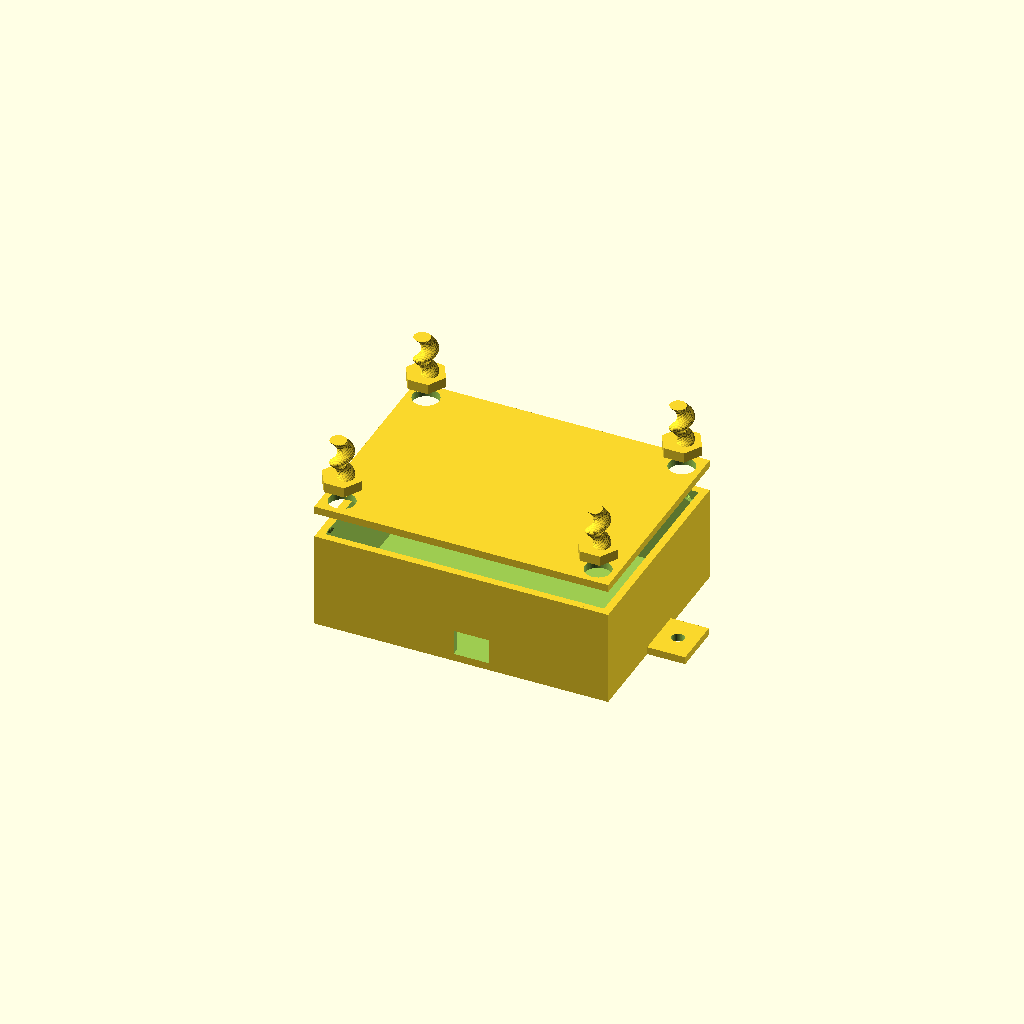
Cell 1: rendered with the file's own defaults.
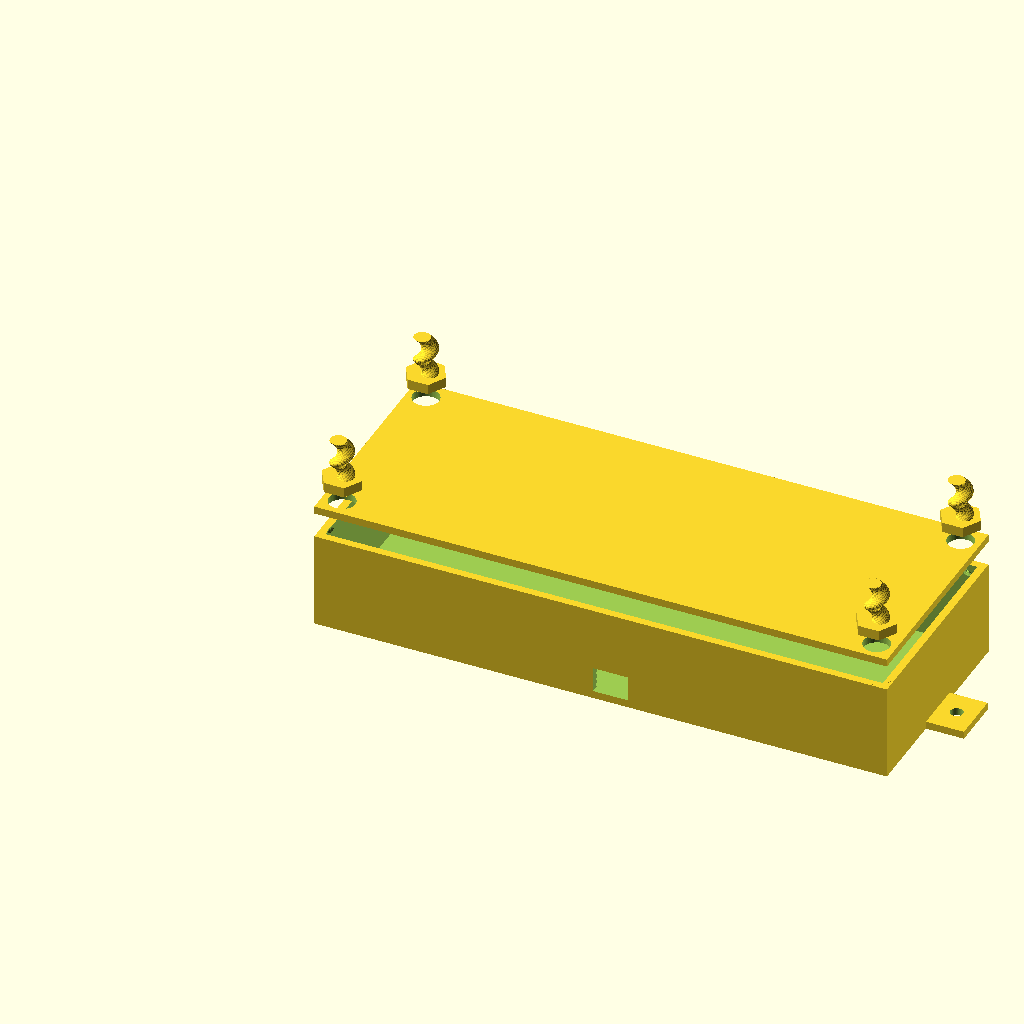
Cell 2: the same model with width = 220.
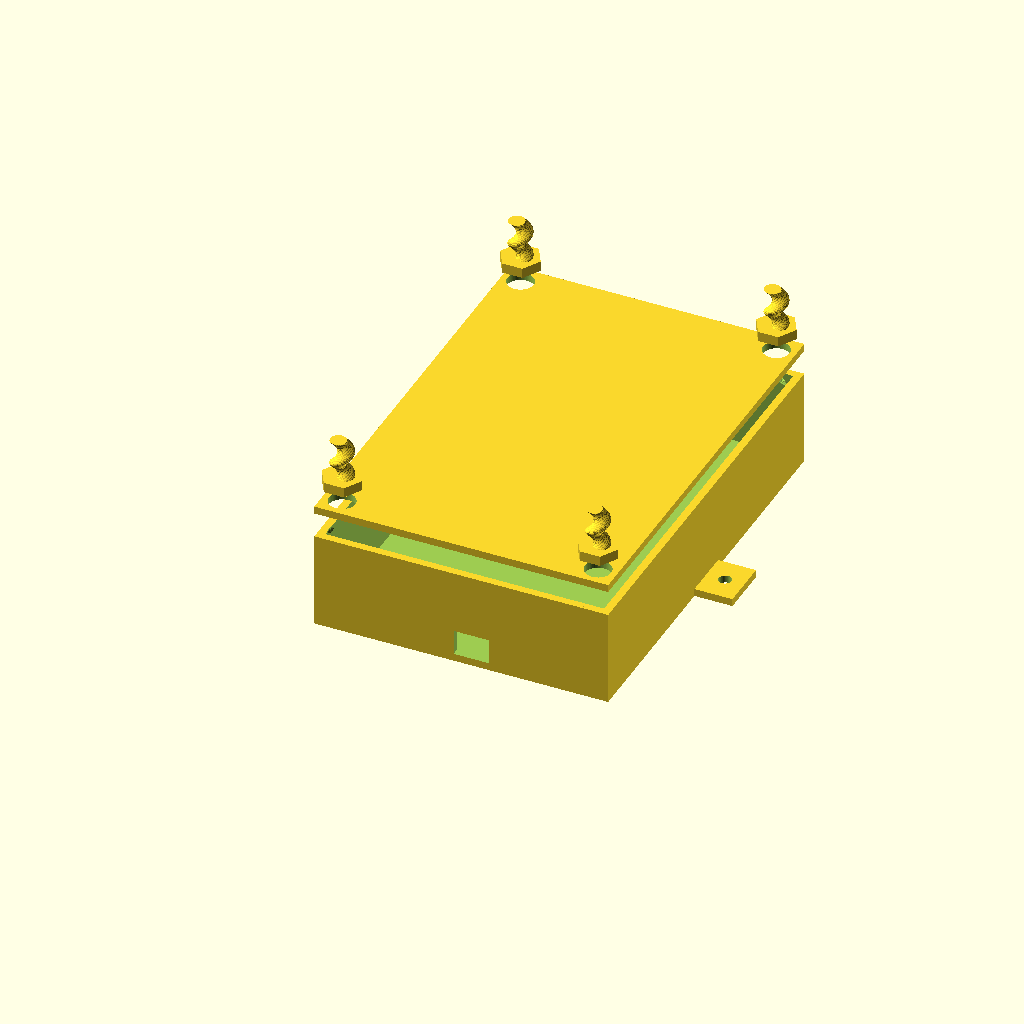
Cell 3: the same model with length = 160.
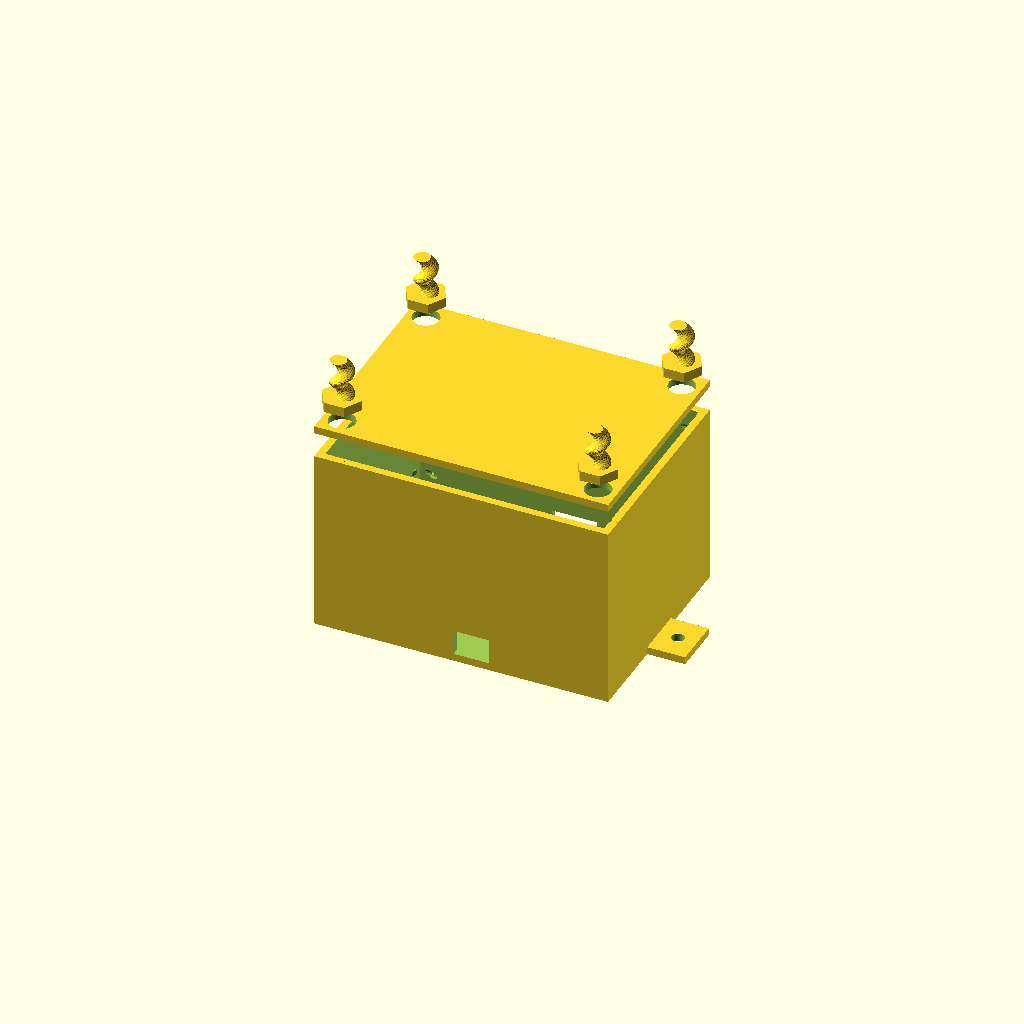
Cell 4: height = 70 (everything else at default).
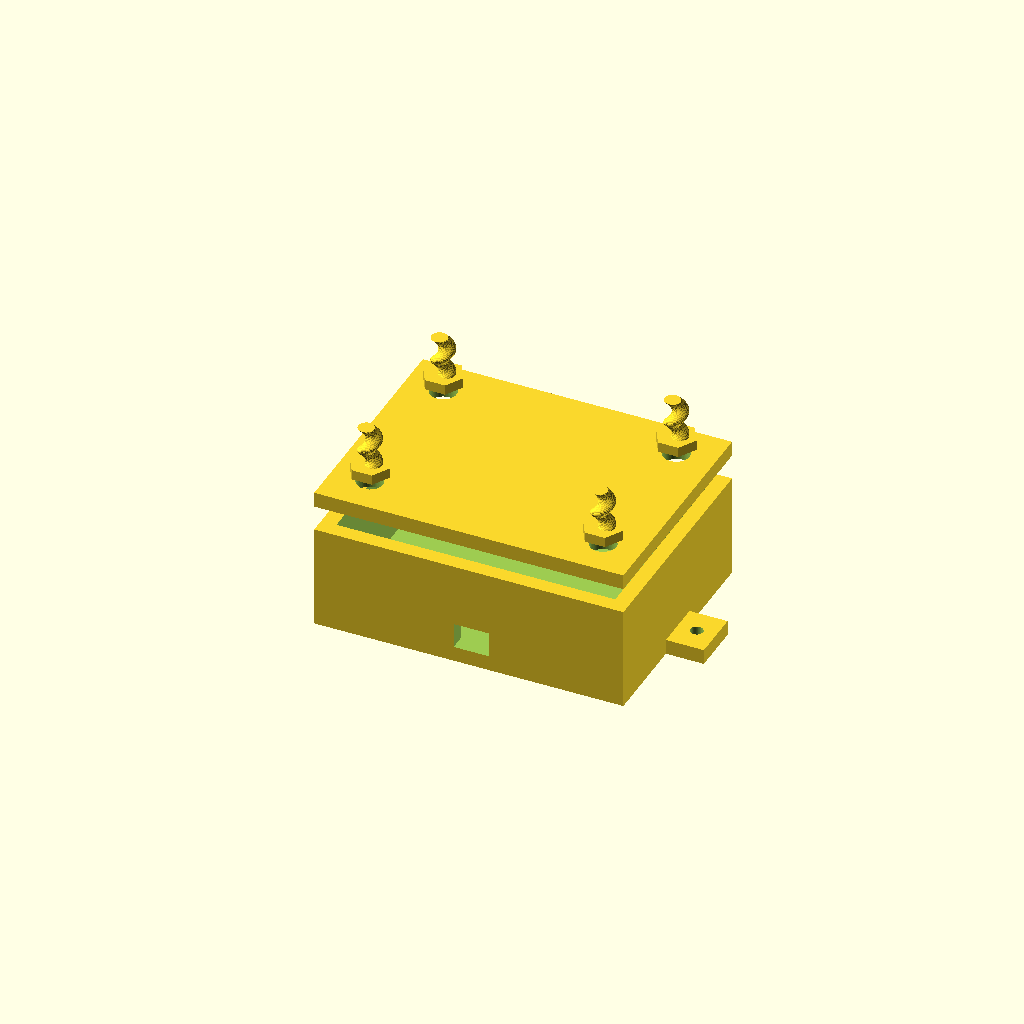
Cell 5: wall = 6 (everything else at default).
One fixed orthographic camera (rotation 55°, 0°, 25°; colour scheme Cornfield) for every cell.
The OpenSCAD source (apritisedano_case.scad):
/* 
 * ApritiSedano Smart Garage Case
 * 
 * Istruzioni per l'esportazione:
 * 1. Scarica e apri questo file con OpenSCAD (gratuito)
 * 2. Modifica la variabile 'part' qui sotto per scegliere cosa renderizzare.
 * 3. Premi F6 per renderizzare e poi clicca sull'icona STL per esportare.
 */

// Selettore parte da renderizzare
// [assembly = vista d'insieme, box = scatola, lid = coperchio, screws = le 4 viti]
part = "assembly"; 

// --- PARAMETRI DIMENSIONALI ---
width = 110;
length = 80;
height = 35;
wall = 3;

$fn = 60; // Risoluzione dei cilindri

// --- GENERATORI DI FILETTATURA 3D ---
// Usiamo una profilazione a corda ritorta per garantire la massima stampabilità 
// senza necessitare di librerie esterne o supporti. Passo della vite: 10mm
pitch = 10;

module coarse_screw() {
    // Testa della vite (Esagonale per presa facile anche a mano)
    cylinder(h=4, r=8, $fn=6);
    // Gambo filettato (lunghezza 15mm)
    translate([0,0,4])
    linear_extrude(height=15, twist=-360*(15/pitch), slices=100)
    translate([1.5, 0])
    circle(r=3.2, $fn=16);
}

module coarse_hole(h) {
    // Stesso profilo ma con tolleranza (raggio maggiore) per scorrere dolcemente
    translate([0,0,-1])
    linear_extrude(height=h+2, twist=-360*((h+2)/pitch), slices=100)
    translate([1.5, 0])
    circle(r=3.7, $fn=16);
}

// --- COMPONENTI ---

module box() {
    difference() {
        // Corpo principale esterno
        union() {
            cube([width + wall*2, length + wall*2, height + wall]);
            
            // Alette laterali per montaggio a muro (tasselli)
            translate([-15, length/2 - 10 + wall, 0]) 
                cube([15, 20, wall]);
            translate([width + wall*2, length/2 - 10 + wall, 0]) 
                cube([15, 20, wall]);
                
            // Supporti rinforzati per le viti (4 angoli)
            translate([wall*2.5, wall*2.5, 0]) cylinder(h=height+wall, r=7);
            translate([width - wall*0.5, wall*2.5, 0]) cylinder(h=height+wall, r=7);
            translate([wall*2.5, length - wall*0.5, 0]) cylinder(h=height+wall, r=7);
            translate([width - wall*0.5, length - wall*0.5, 0]) cylinder(h=height+wall, r=7);
        }
        
        // Cavo interno (spazio vuoto per l'elettronica)
        translate([wall, wall, wall]) 
        cube([width, length, height + wall + 1]);
        
        // Fori svasati per tasselli a muro (diametro 5mm)
        translate([-7.5, length/2 + wall, -1]) cylinder(h=wall+2, r=2.5);
        translate([width + wall*2 + 7.5, length/2 + wall, -1]) cylinder(h=wall+2, r=2.5);
        
        // --- Fessure per passaggio cavi (U-slots) ---
        // Foro Cavo Alimentazione USB (Lato corto inferiore)
        translate([width/2, -1, wall]) 
            cube([14, wall+2, 10]);
        // Foro Cavi Relè/Sensore (Lato corto superiore)
        translate([width/2, length+wall-1, wall]) 
            cube([18, wall+2, 10]);
        
        // Fori filettati nei 4 angoli
        translate([wall*2.5, wall*2.5, wall]) coarse_hole(height+1);
        translate([width - wall*0.5, wall*2.5, wall]) coarse_hole(height+1);
        translate([wall*2.5, length - wall*0.5, wall]) coarse_hole(height+1);
        translate([width - wall*0.5, length - wall*0.5, wall]) coarse_hole(height+1);
    }
}

module lid() {
    difference() {
        // Piastra di copertura
        cube([width + wall*2, length + wall*2, wall]);
        
        // Fori passanti lisci per il gambo delle viti
        translate([wall*2.5, wall*2.5, -1]) cylinder(h=wall+2, r=5.2);
        translate([width - wall*0.5, wall*2.5, -1]) cylinder(h=wall+2, r=5.2);
        translate([wall*2.5, length - wall*0.5, -1]) cylinder(h=wall+2, r=5.2);
        translate([width - wall*0.5, length - wall*0.5, -1]) cylinder(h=wall+2, r=5.2);
    }
}

module all_screws() {
    translate([0,0,0]) coarse_screw();
    translate([20,0,0]) coarse_screw();
    translate([40,0,0]) coarse_screw();
    translate([60,0,0]) coarse_screw();
}

// --- LOGICA DI RENDER ---
if (part == "assembly") {
    box();
    translate([0, 0, height+wall + 10]) lid();
    // Mostra le viti "esplose" in alto
    translate([wall*2.5, wall*2.5, height+wall + 20]) coarse_screw();
    translate([width - wall*0.5, wall*2.5, height+wall + 20]) coarse_screw();
    translate([wall*2.5, length - wall*0.5, height+wall + 20]) coarse_screw();
    translate([width - wall*0.5, length - wall*0.5, height+wall + 20]) coarse_screw();
} else if (part == "box") {
    box();
} else if (part == "lid") {
    lid();
} else if (part == "screws") {
    all_screws();
}
Customizer parameters (derived from the source; name, type, default, range or options):
part: string, default "assembly"
width: number, default 110
length: number, default 80
height: number, default 35
wall: number, default 3
pitch: number, default 10
